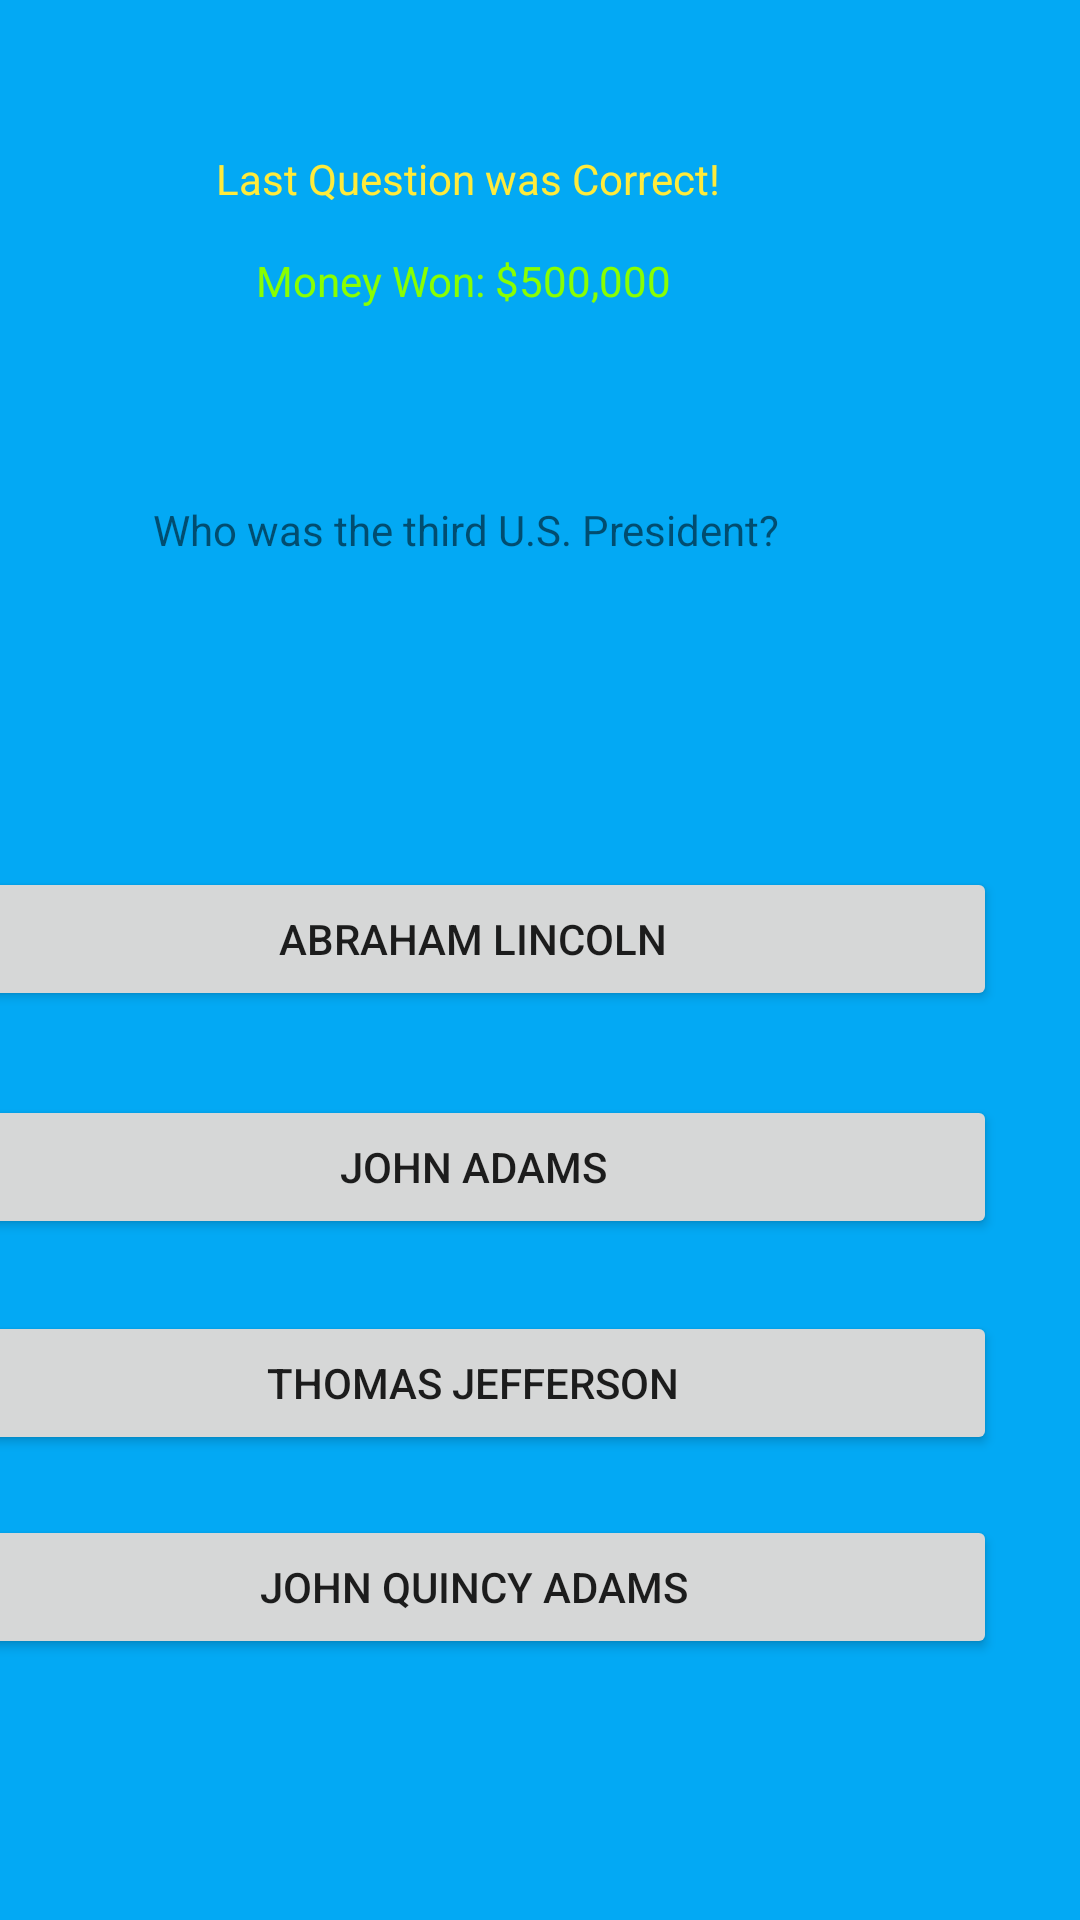

Reconstruct the res/layout file that produces this screen, plus the resources it refers to.
<!-- AndroidManifest.xml: application theme Theme.Daniel_Karp_Millionare_M4_V2 -->
<!-- res/layout/activity_main8.xml -->
<?xml version="1.0" encoding="utf-8"?>
<androidx.constraintlayout.widget.ConstraintLayout xmlns:android="http://schemas.android.com/apk/res/android"
    xmlns:app="http://schemas.android.com/apk/res-auto"
    xmlns:tools="http://schemas.android.com/tools"
    android:layout_width="match_parent"
    android:layout_height="match_parent"
    android:background="#03A9F4"
    tools:context=".MainActivity8">

    
    <TextView
        android:id="@+id/textView9"
        android:layout_width="wrap_content"
        android:layout_height="wrap_content"
        android:layout_marginTop="50dp"
        android:layout_marginEnd="120dp"
        android:text="@string/last_question_was_correct"
        android:textColor="#FFEB3B"
        app:layout_constraintEnd_toEndOf="parent"
        app:layout_constraintTop_toTopOf="parent" />

    
    <TextView
        android:id="@+id/textView15"
        android:layout_width="wrap_content"
        android:layout_height="wrap_content"
        android:layout_marginTop="15dp"
        android:layout_marginEnd="136dp"
        android:text="@string/money_won_500_000"
        android:textColor="#89FF01"
        app:layout_constraintEnd_toEndOf="parent"
        app:layout_constraintTop_toBottomOf="@+id/textView9" />

    
    <TextView
        android:id="@+id/textView16"
        android:layout_width="wrap_content"
        android:layout_height="wrap_content"
        android:layout_marginTop="64dp"
        android:layout_marginEnd="100dp"
        android:text="@string/who_was_the_third_u_s_president"
        app:layout_constraintEnd_toEndOf="parent"
        app:layout_constraintTop_toBottomOf="@+id/textView15" />

    
    <Button
        android:id="@+id/button20"
        android:layout_width="349dp"
        android:layout_height="48dp"
        android:layout_marginTop="103dp"
        android:layout_marginEnd="28dp"
        android:onClick="btn_click3"
        android:text="@string/abraham_lincoln"
        app:layout_constraintEnd_toEndOf="parent"
        app:layout_constraintTop_toBottomOf="@+id/textView16"
        tools:ignore="VisualLintButtonSize" />

    
    <Button
        android:id="@+id/button21"
        android:layout_width="349dp"
        android:layout_height="48dp"
        android:layout_marginTop="28dp"
        android:layout_marginEnd="28dp"
        android:onClick="btn_click3"
        android:text="@string/john_adams"
        app:layout_constraintEnd_toEndOf="parent"
        app:layout_constraintTop_toBottomOf="@+id/button20"
        tools:ignore="VisualLintButtonSize" />

    
    <Button
        android:id="@+id/button22"
        android:layout_width="349dp"
        android:layout_height="48dp"
        android:layout_marginTop="24dp"
        android:layout_marginEnd="28dp"
        android:onClick="btn_click8"
        android:text="@string/thomas_jefferson"
        app:layout_constraintEnd_toEndOf="parent"
        app:layout_constraintTop_toBottomOf="@+id/button21"
        tools:ignore="VisualLintButtonSize" />

    
    <Button
        android:id="@+id/button23"
        android:layout_width="349dp"
        android:layout_height="48dp"
        android:layout_marginTop="20dp"
        android:layout_marginEnd="28dp"
        android:onClick="btn_click3"
        android:text="@string/john_quincy_adams"
        app:layout_constraintEnd_toEndOf="parent"
        app:layout_constraintTop_toBottomOf="@+id/button22"
        tools:ignore="VisualLintButtonSize" />

</androidx.constraintlayout.widget.ConstraintLayout>
<!-- resources referenced by this layout -->
<resources>
  <string name="abraham_lincoln">Abraham Lincoln</string>
  <string name="john_adams">John Adams</string>
  <string name="john_quincy_adams">John Quincy Adams</string>
  <string name="last_question_was_correct">Last Question was Correct!</string>
  <string name="money_won_500_000">Money Won: $500,000</string>
  <string name="thomas_jefferson">Thomas Jefferson</string>
  <string name="who_was_the_third_u_s_president">Who was the third U.S. President?</string>
  <style name="Theme.Daniel_Karp_Millionare_M4_V2" parent="Theme.MaterialComponents.DayNight.DarkActionBar">
          
          <item name="colorPrimary">@color/purple_500</item>
          <item name="colorPrimaryVariant">@color/purple_700</item>
          <item name="colorOnPrimary">@color/white</item>
          
          <item name="colorSecondary">@color/teal_200</item>
          <item name="colorSecondaryVariant">@color/teal_700</item>
          <item name="colorOnSecondary">@color/black</item>
          
          <item name="android:statusBarColor">?attr/colorPrimaryVariant</item>
          
      </style>
  <!-- not gathered from this repository: default colours our renderer supplied (Android Studio template values) -->
  <color name="purple_500">#FF6200EE</color>
  <color name="purple_700">#FF3700B3</color>
  <color name="teal_200">#FF03DAC5</color>
  <color name="teal_700">#FF018786</color>
  <color name="black">#FF000000</color>
  <color name="white">#FFFFFFFF</color>
</resources>
